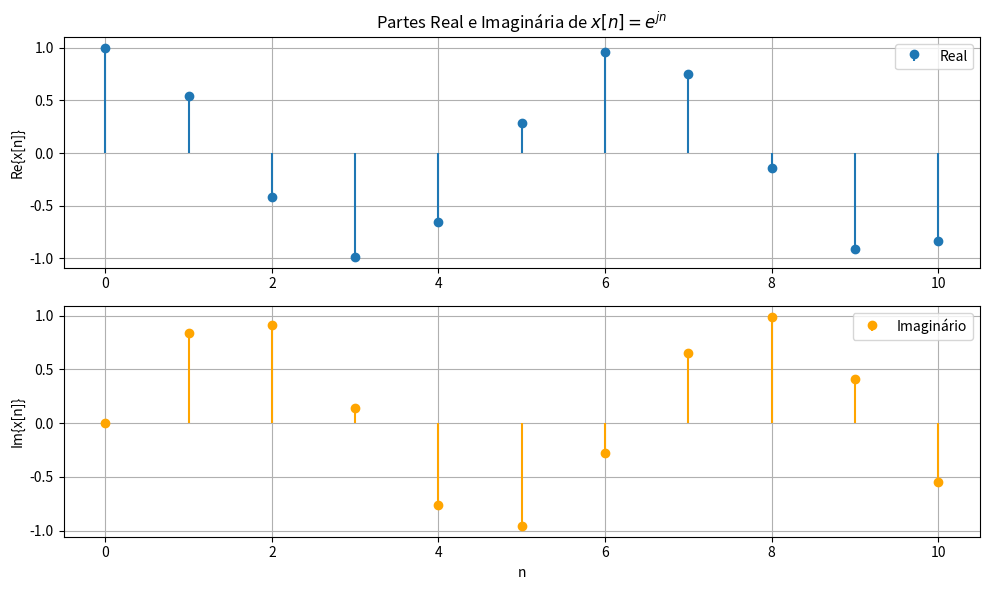
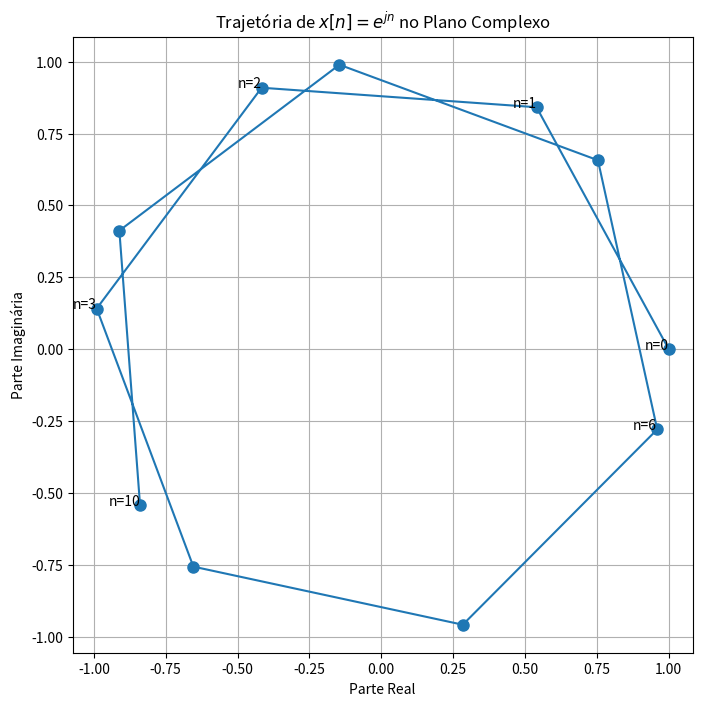

Source code (Python) for these figures, in order:
import numpy as np
import matplotlib.pyplot as plt

n = np.arange(0, 11)  # Valores de 0 a 10
x = np.exp(1j * n)     # Calcula e^(j*n)

# Configuração do gráfico
plt.figure(figsize=(10, 6))

# Parte Real
plt.subplot(2, 1, 1)
plt.stem(n, x.real, basefmt=" ", label='Real')
plt.ylabel('Re{x[n]}')
plt.title('Partes Real e Imaginária de $x[n] = e^{j n}$')
plt.grid(True)
plt.legend()

# Parte Imaginária
plt.subplot(2, 1, 2)
plt.stem(n, x.imag, basefmt=" ", label='Imaginário', linefmt='orange')
plt.ylabel('Im{x[n]}')
plt.xlabel('n')
plt.grid(True)
plt.legend()

plt.tight_layout()
plt.show()

plt.figure(figsize=(8, 8))
plt.plot(x.real, x.imag, 'o-', markersize=8)
plt.xlabel('Parte Real')
plt.ylabel('Parte Imaginária')
plt.title('Trajetória de $x[n] = e^{j n}$ no Plano Complexo')
plt.axis('equal')  # Mantém a proporção 1:1
plt.grid(True)

# Adiciona rótulos para alguns pontos
for i in [0, 1, 2, 3, 6, 10]:
    plt.text(x[i].real, x[i].imag, f'n={i}', ha='right')

plt.show()